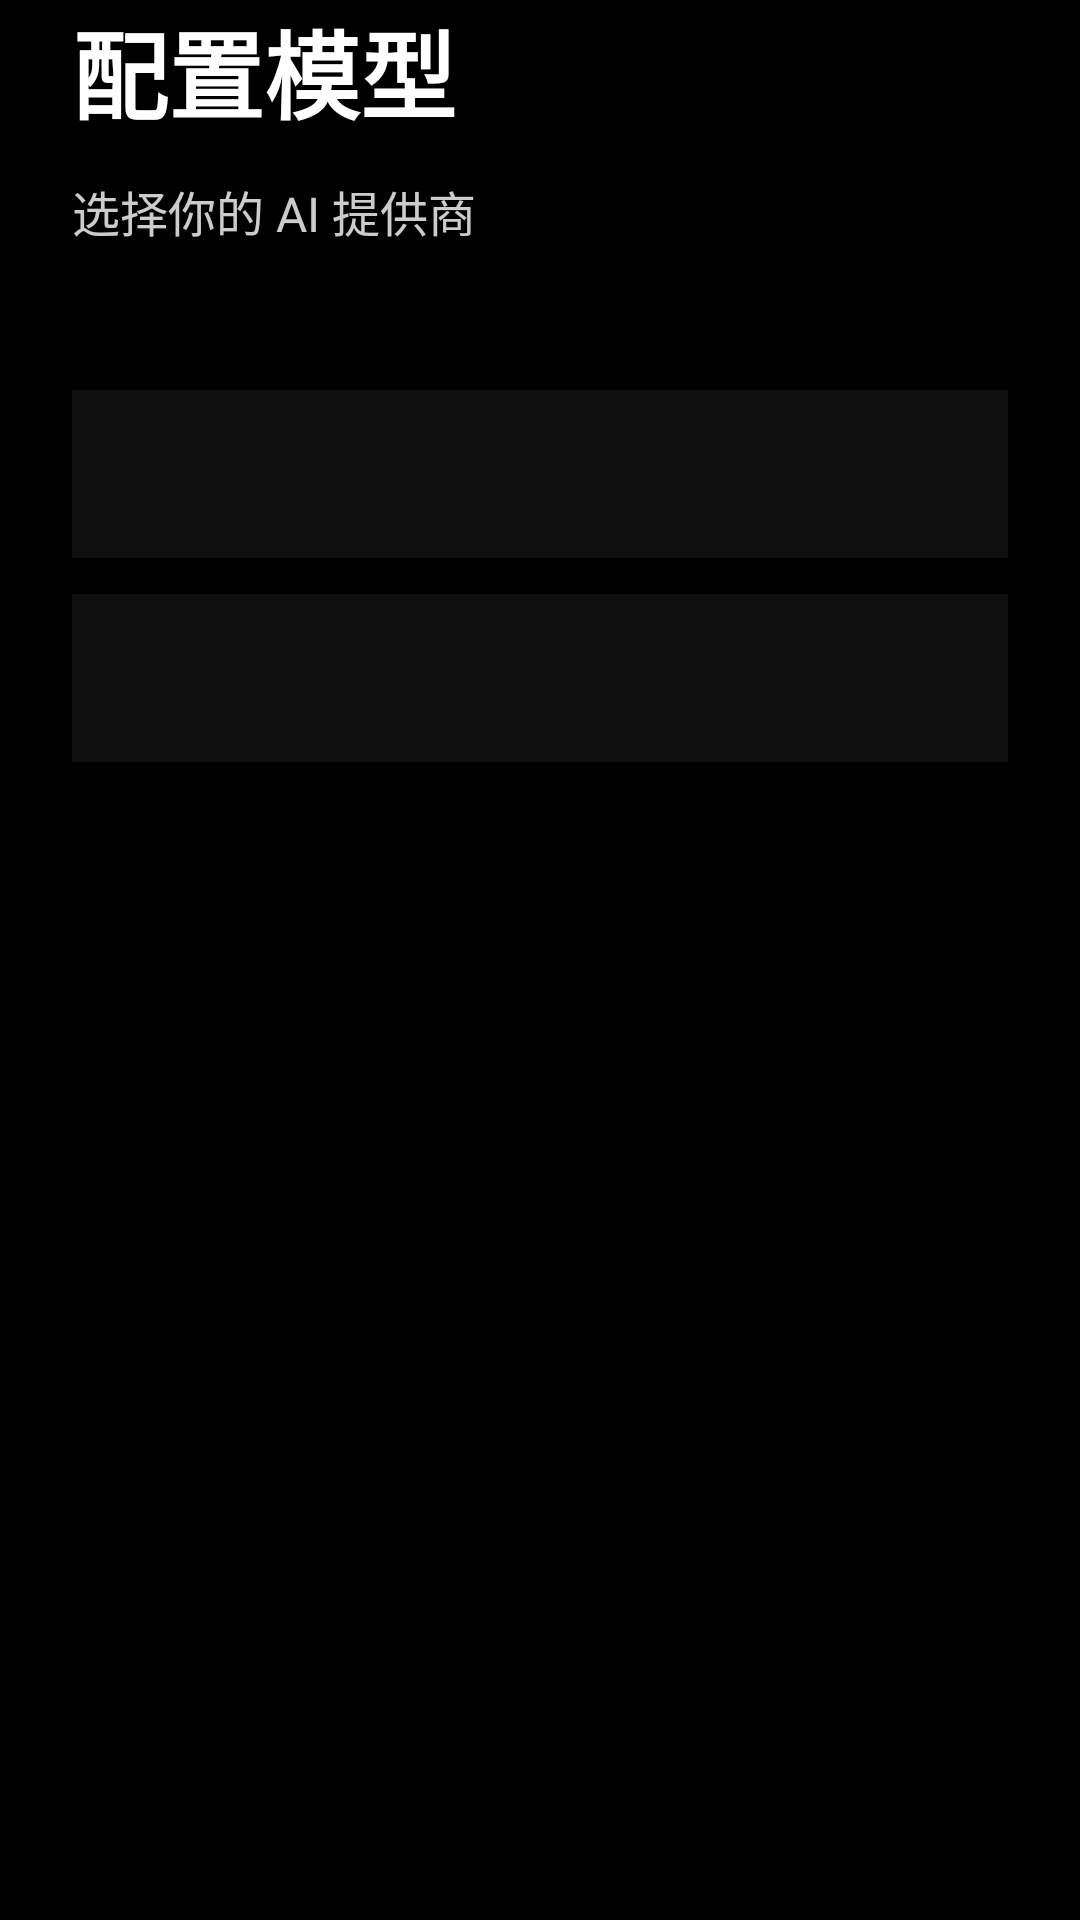

Reconstruct the res/layout file that produces this screen, plus the resources it refers to.
<!-- AndroidManifest.xml: application theme Theme.ChatGusogst.Splash -->
<!-- res/layout/fragment_onboarding_model.xml -->
<?xml version="1.0" encoding="utf-8"?>
<androidx.constraintlayout.widget.ConstraintLayout xmlns:android="http://schemas.android.com/apk/res/android"
    xmlns:app="http://schemas.android.com/apk/res-auto"
    android:layout_width="match_parent"
    android:layout_height="match_parent"
    android:background="@color/black"
    android:paddingHorizontal="24dp">

    <TextView
        android:id="@+id/model_title"
        android:layout_width="wrap_content"
        android:layout_height="wrap_content"
        android:text="@string/onboarding_model_title"
        android:textColor="@color/white"
        android:textSize="32sp"
        android:textStyle="bold"
        app:layout_constraintStart_toStartOf="parent"
        app:layout_constraintTop_toTopOf="parent"
        app:layout_constraintVertical_bias="0.35" />

    <TextView
        android:id="@+id/model_desc"
        android:layout_width="wrap_content"
        android:layout_height="wrap_content"
        android:text="@string/onboarding_model_desc"
        android:textColor="@color/white"
        android:textSize="16sp"
        android:alpha="0.8"
        android:layout_marginTop="12dp"
        app:layout_constraintStart_toStartOf="parent"
        app:layout_constraintTop_toBottomOf="@id/model_title" />

    
    <LinearLayout
        android:id="@+id/model_items_container"
        android:layout_width="match_parent"
        android:layout_height="wrap_content"
        android:orientation="vertical"
        android:layout_marginTop="48dp"
        app:layout_constraintTop_toBottomOf="@id/model_desc"
        app:layout_constraintStart_toStartOf="parent"
        app:layout_constraintEnd_toEndOf="parent">

        <View
            android:layout_width="match_parent"
            android:layout_height="56dp"
            android:layout_marginBottom="12dp"
            android:background="#1a1a1a"
            android:alpha="0.6" />

        <View
            android:layout_width="match_parent"
            android:layout_height="56dp"
            android:background="#1a1a1a"
            android:alpha="0.6" />

    </LinearLayout>

</androidx.constraintlayout.widget.ConstraintLayout>
<!-- resources referenced by this layout -->
<resources>
  <color name="black">#000000</color>
  <color name="white">#FFFFFF</color>
  <string name="onboarding_model_desc">选择你的 AI 提供商</string>
  <string name="onboarding_model_title">配置模型</string>
  <style name="Theme.ChatGusogst.Splash" parent="Theme.SplashScreen">
          <item name="windowSplashScreenBackground">@color/bg_primary_dark</item>
          <item name="windowSplashScreenAnimatedIcon">@android:color/transparent</item>
          <item name="postSplashScreenTheme">@style/Theme.ChatGusogst</item>
      </style>
  <color name="bg_primary_dark">#0D0D2B</color>
  <style name="Theme.ChatGusogst" parent="Theme.Material3.DayNight.NoActionBar">
          <item name="colorPrimary">@color/accent</item>
          <item name="colorPrimaryDark">@color/accent_hover</item>
          <item name="colorAccent">@color/accent</item>
          <item name="colorOnPrimary">@color/white</item>
          
          <item name="android:windowBackground">@color/bg_primary_light</item>
          <item name="android:colorBackground">@color/bg_primary_light</item>
          <item name="android:statusBarColor">@color/bg_primary_light</item>
          <item name="android:navigationBarColor">@color/bg_primary_light</item>
          <item name="android:windowLightStatusBar">true</item>
          <item name="android:windowLightNavigationBar">true</item>
          <item name="android:windowDrawsSystemBarBackgrounds">true</item>
          <item name="themeBgPrimary">@color/bg_primary_light</item>
          <item name="themeBgSecondary">@color/bg_secondary_light</item>
          <item name="themeBgTertiary">@color/bg_tertiary_light</item>
          <item name="themeBgElevated">@color/bg_elevated_light</item>
          <item name="themeTextPrimary">@color/text_primary_light</item>
          <item name="themeTextSecondary">@color/text_secondary_light</item>
          <item name="themeTextTertiary">@color/text_tertiary_light</item>
          <item name="themeBorderColor">@color/border_color_light</item>
          <item name="themeBorder">@color/border_light</item>
          <item name="themeDivider">@color/divider_light</item>
          <item name="themeAmbientTop">@color/bg_ambient_top_light</item>
          <item name="themeAmbientLeft">@color/bg_ambient_left_light</item>
          <item name="themeAmbientRight">@color/bg_ambient_right_light</item>
      </style>
  <color name="accent">#E94560</color>
  <color name="accent_hover">#C73E54</color>
  <color name="bg_primary_light">#FFFFFF</color>
  <color name="bg_secondary_light">#F0F0F5</color>
  <color name="bg_tertiary_light">#E5E5EA</color>
  <color name="bg_elevated_light">#FFFFFF</color>
  <color name="text_primary_light">#1A1A2E</color>
  <color name="text_secondary_light">#555570</color>
  <color name="text_tertiary_light">#8888A0</color>
  <color name="border_color_light">#22000000</color>
  <color name="border_light">#22000000</color>
  <color name="divider_light">#15000000</color>
  <color name="bg_ambient_top_light">#66FAF8FF</color>
  <color name="bg_ambient_left_light">#33FFF5F8</color>
  <color name="bg_ambient_right_light">#33F5FAFF</color>
</resources>
